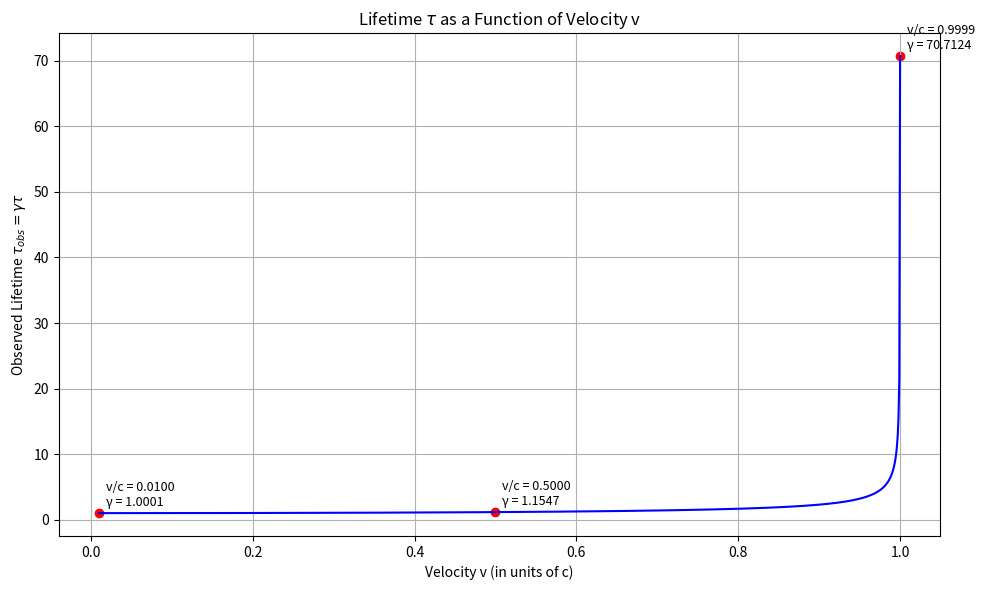

Write Python code to recreate this figure. (Note: this script raises an exception after producing the figure.)
import numpy as np
import matplotlib.pyplot as plt

v_list = [0.01, 0.5, 0.9999] 
v_cont = np.linspace(0.01, 0.9999, 1000)

def gamma(v):
    return 1 / np.sqrt(1 - v**2)

gamma_points = gamma(np.array(v_list))
#Proper lifetime
tau = 1  # Proper lifetime in its rest frame
tau_obs_points = tau * gamma_points  # Observed lifetime for discrete velocities
plt.figure(figsize=(10, 6))
plt.plot(v_cont, tau*gamma(v_cont), label=r'$\gamma(v)$', color='blue')
plt.scatter(v_list, tau_obs_points, color='red')
for i, v in enumerate(v_list):
    plt.annotate(f"v/c = {v:.4f}\nγ = {gamma_points[i]:.4f}", (v_list[i], tau_obs_points[i]/tau),
                 textcoords="offset points", xytext=(5,5), fontsize=9)

plt.title(r'Lifetime $\tau$ as a Function of Velocity v')
plt.xlabel('Velocity v (in units of c)')
plt.ylabel(r'Observed Lifetime $\tau_{obs} = \gamma \tau$')
plt.tight_layout()
plt.grid()
plt.savefig('Assignment_1/Question_3/figures/lifetime_vs_velocity.png')